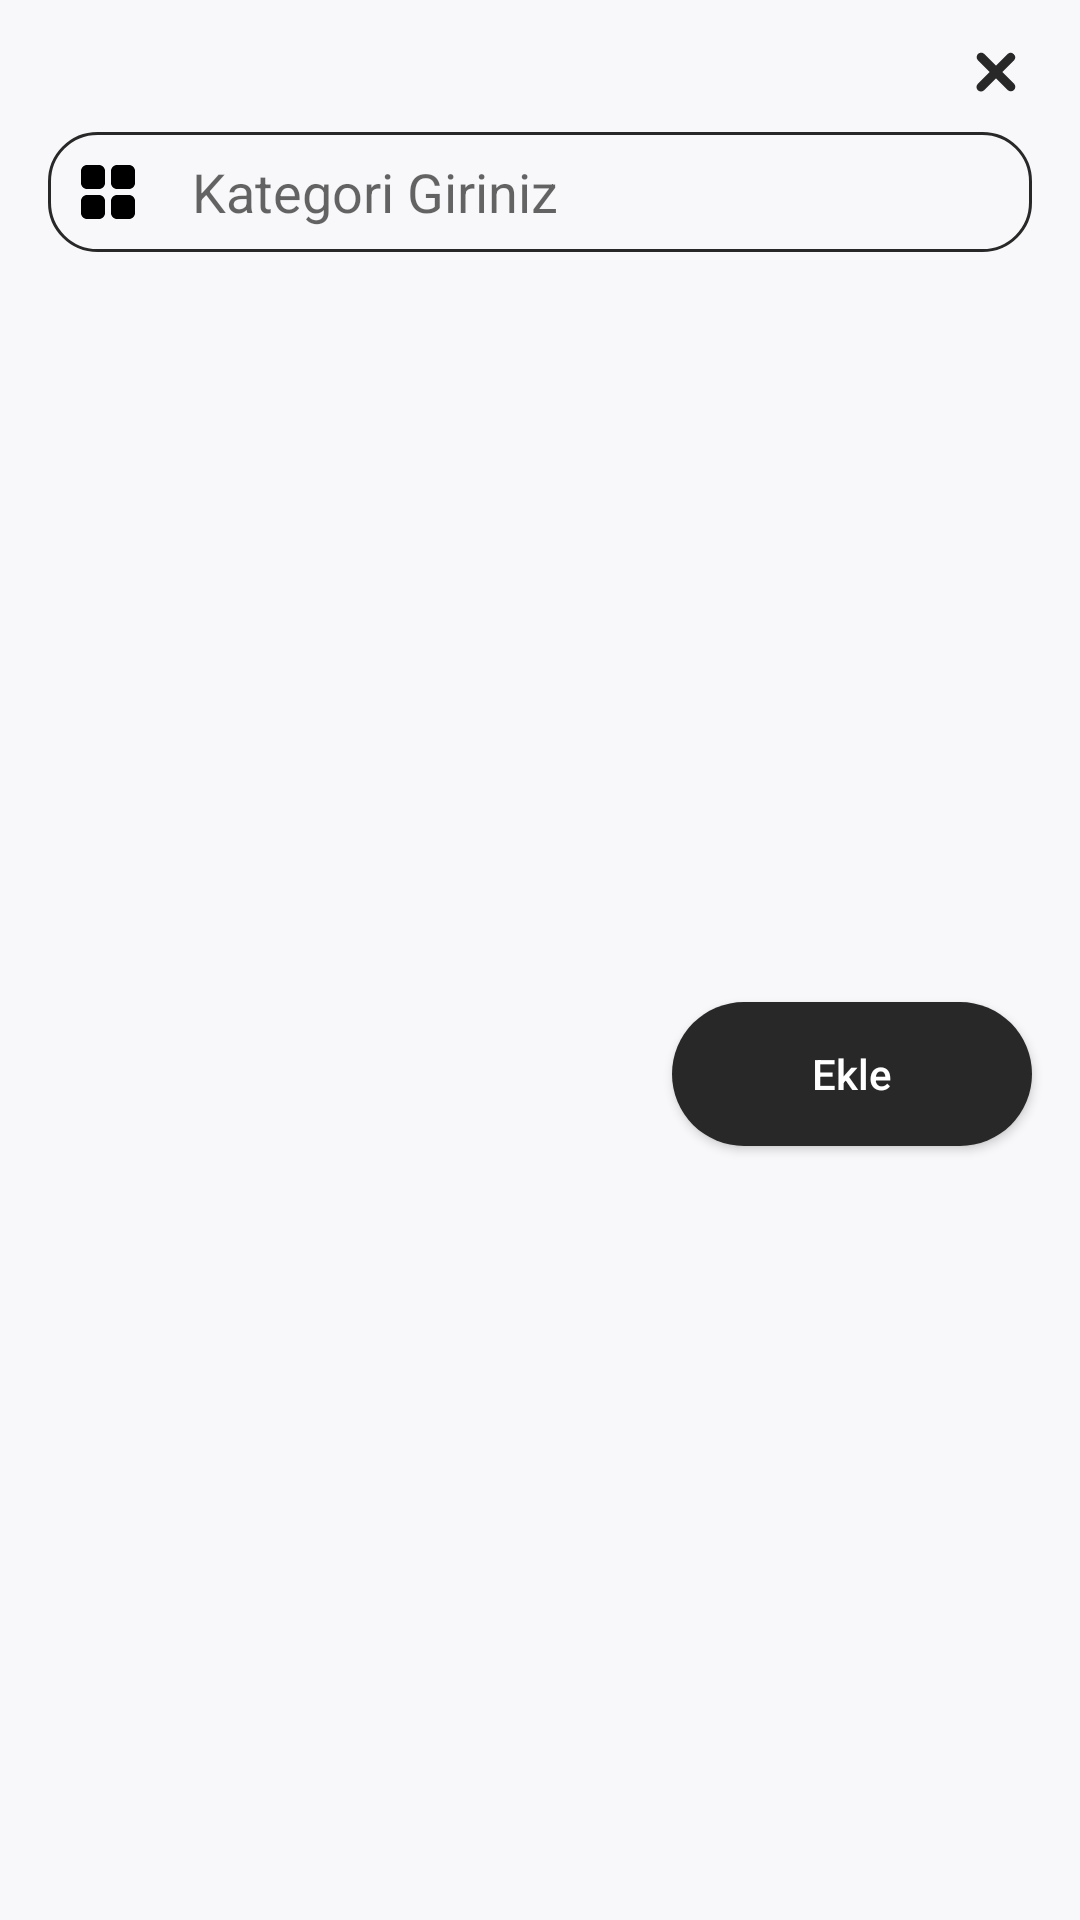

Write the Android layout XML for this screen, with the resource values it uses.
<!-- AndroidManifest.xml: application theme Theme.PureNoteIt -->
<!-- res/layout/custom_category_add.xml -->
<?xml version="1.0" encoding="utf-8"?>
<androidx.constraintlayout.widget.ConstraintLayout xmlns:android="http://schemas.android.com/apk/res/android"
    xmlns:app="http://schemas.android.com/apk/res-auto"
    xmlns:tools="http://schemas.android.com/tools"
    android:layout_width="match_parent"
    android:layout_height="wrap_content"
    style="@style/">

    <EditText
        android:id="@+id/categoryEditText"
        android:layout_width="0dp"
        android:layout_height="40dp"
        android:layout_marginStart="16dp"
        android:layout_marginTop="8dp"
        android:layout_marginEnd="16dp"
        android:drawableStart="@drawable/category"
        android:background="@drawable/category_edit_text_background"
        style="@style/TextColor"
        android:drawablePadding="16dp"
        android:ems="10"
        android:hint="Kategori Giriniz"
        android:inputType="text"
        android:paddingStart="8dp"
        app:layout_constraintEnd_toEndOf="parent"
        app:layout_constraintStart_toStartOf="parent"
        app:layout_constraintTop_toBottomOf="@+id/cancelImageView" />

    <androidx.appcompat.widget.AppCompatButton
        android:id="@+id/confirmCategoryButton"
        android:layout_width="120dp"
        android:layout_height="wrap_content"
        android:layout_marginTop="8dp"
        android:layout_marginBottom="16dp"
        android:background="@drawable/confirm_button_background"
        style="@style/ConfirmButton"
        android:text="Ekle"
        android:textAllCaps="false"
        app:layout_constraintBottom_toBottomOf="parent"
        app:layout_constraintEnd_toEndOf="@+id/categoryEditText"
        app:layout_constraintTop_toBottomOf="@+id/categoryEditText" />

    <ImageView
        android:id="@+id/cancelImageView"
        android:layout_width="wrap_content"
        android:layout_height="wrap_content"
        android:layout_marginTop="12dp"
        style="@style/allTint"
        app:layout_constraintEnd_toEndOf="@+id/categoryEditText"
        app:layout_constraintTop_toTopOf="parent"
        app:srcCompat="@drawable/cancel" />

    <TextView
        android:id="@+id/categoryTitleTextView"
        android:layout_width="wrap_content"
        android:layout_height="wrap_content"
        android:layout_marginStart="16dp"
        android:layout_marginTop="16dp"
        android:text=""
        style="@style/TextColor"
        android:textStyle="bold"
        app:layout_constraintStart_toStartOf="parent"
        app:layout_constraintTop_toTopOf="parent" />

</androidx.constraintlayout.widget.ConstraintLayout>
<!-- resources referenced by this layout -->
<resources>
  <!-- drawable cancel (drawable) -->
  <vector xmlns:android="http://schemas.android.com/apk/res/android" android:height="24dp" android:viewportHeight="24" android:viewportWidth="24" android:width="24dp">
        
      <path android:fillColor="#FF000000" android:pathData="M14.121,12 L18,8.117A1.5,1.5 0,0 0,15.883 6L12,9.879 8.11,5.988A1.5,1.5 0,1 0,5.988 8.11L9.879,12 6,15.882A1.5,1.5 0,1 0,8.118 18L12,14.121 15.878,18A1.5,1.5 0,0 0,18 15.878Z"/>
      
  </vector>
  <!-- drawable category (drawable) -->
  <vector xmlns:android="http://schemas.android.com/apk/res/android"
      android:width="24dp"
      android:height="24dp"
      android:viewportWidth="24"
      android:viewportHeight="24">
    <path
        android:fillColor="#FF000000"
        android:pathData="M5,11h4c1.1,0 2,-0.9 2,-2V5c0,-1.1 -0.9,-2 -2,-2H5C3.9,3 3,3.9 3,5v4C3,10.1 3.9,11 5,11zM5,21h4c1.1,0 2,-0.9 2,-2v-4c0,-1.1 -0.9,-2 -2,-2H5c-1.1,0 -2,0.9 -2,2v4C3,20.1 3.9,21 5,21zM15,11h4c1.1,0 2,-0.9 2,-2V5c0,-1.1 -0.9,-2 -2,-2h-4c-1.1,0 -2,0.9 -2,2v4C13,10.1 13.9,11 15,11zM13,19c0,1.1 0.9,2 2,2h4c1.1,0 2,-0.9 2,-2v-4c0,-1.1 -0.9,-2 -2,-2h-4c-1.1,0 -2,0.9 -2,2V19z"/>
  </vector>
  <!-- drawable category_edit_text_background (drawable) -->
  <?xml version="1.0" encoding="utf-8"?>
  <shape xmlns:android="http://schemas.android.com/apk/res/android">
      <stroke
          android:width="1dp"
          android:color="@color/gray" />
      <corners android:radius="16dp" />
  </shape>
  <!-- drawable confirm_button_background (drawable) -->
  <?xml version="1.0" encoding="utf-8"?>
  <shape xmlns:android="http://schemas.android.com/apk/res/android">
      <corners android:radius="24dp" />
      <solid android:color="@color/gray"/>
  </shape>
  <style name="ConfirmButton">
          <item name="android:backgroundTint">@color/gray</item>
          <item name="android:textColor">@color/white</item>
      </style>
  <style name="TextColor">
          <item name="android:textColor">@color/black</item>
      </style>
  <style name="allTint">
          <item name="tint">@color/gray</item>
      </style>
  <style name="Theme.PureNoteIt" parent="Base.Theme.PureNoteIt" />
  <color name="gray">#282828</color>
  <color name="white">#FFFFFFFF</color>
  <color name="black">#FF000000</color>
  <style name="Base.Theme.PureNoteIt" parent="Theme.MaterialComponents.DayNight.NoActionBar">
          
          
          <item name="android:windowLightStatusBar">true</item>
          <item name="android:colorEdgeEffect">@color/orange</item>
          <item name="windowActionBar">false</item>
          <item name="windowNoTitle">true</item>
          <item name="colorPrimaryVariant">@color/background_color</item>
          <item name="android:windowBackground">@color/background_color</item>
          
          <item name="android:windowSplashScreenBackground" tools:targetApi="31">@color/background_color</item>
          <item name="android:windowSplashScreenAnimatedIcon" tools:targetApi="31">@drawable/empty_icon</item>
      </style>
  <color name="orange">#FF900F</color>
  <color name="background_color">#F8F8FA</color>
</resources>
